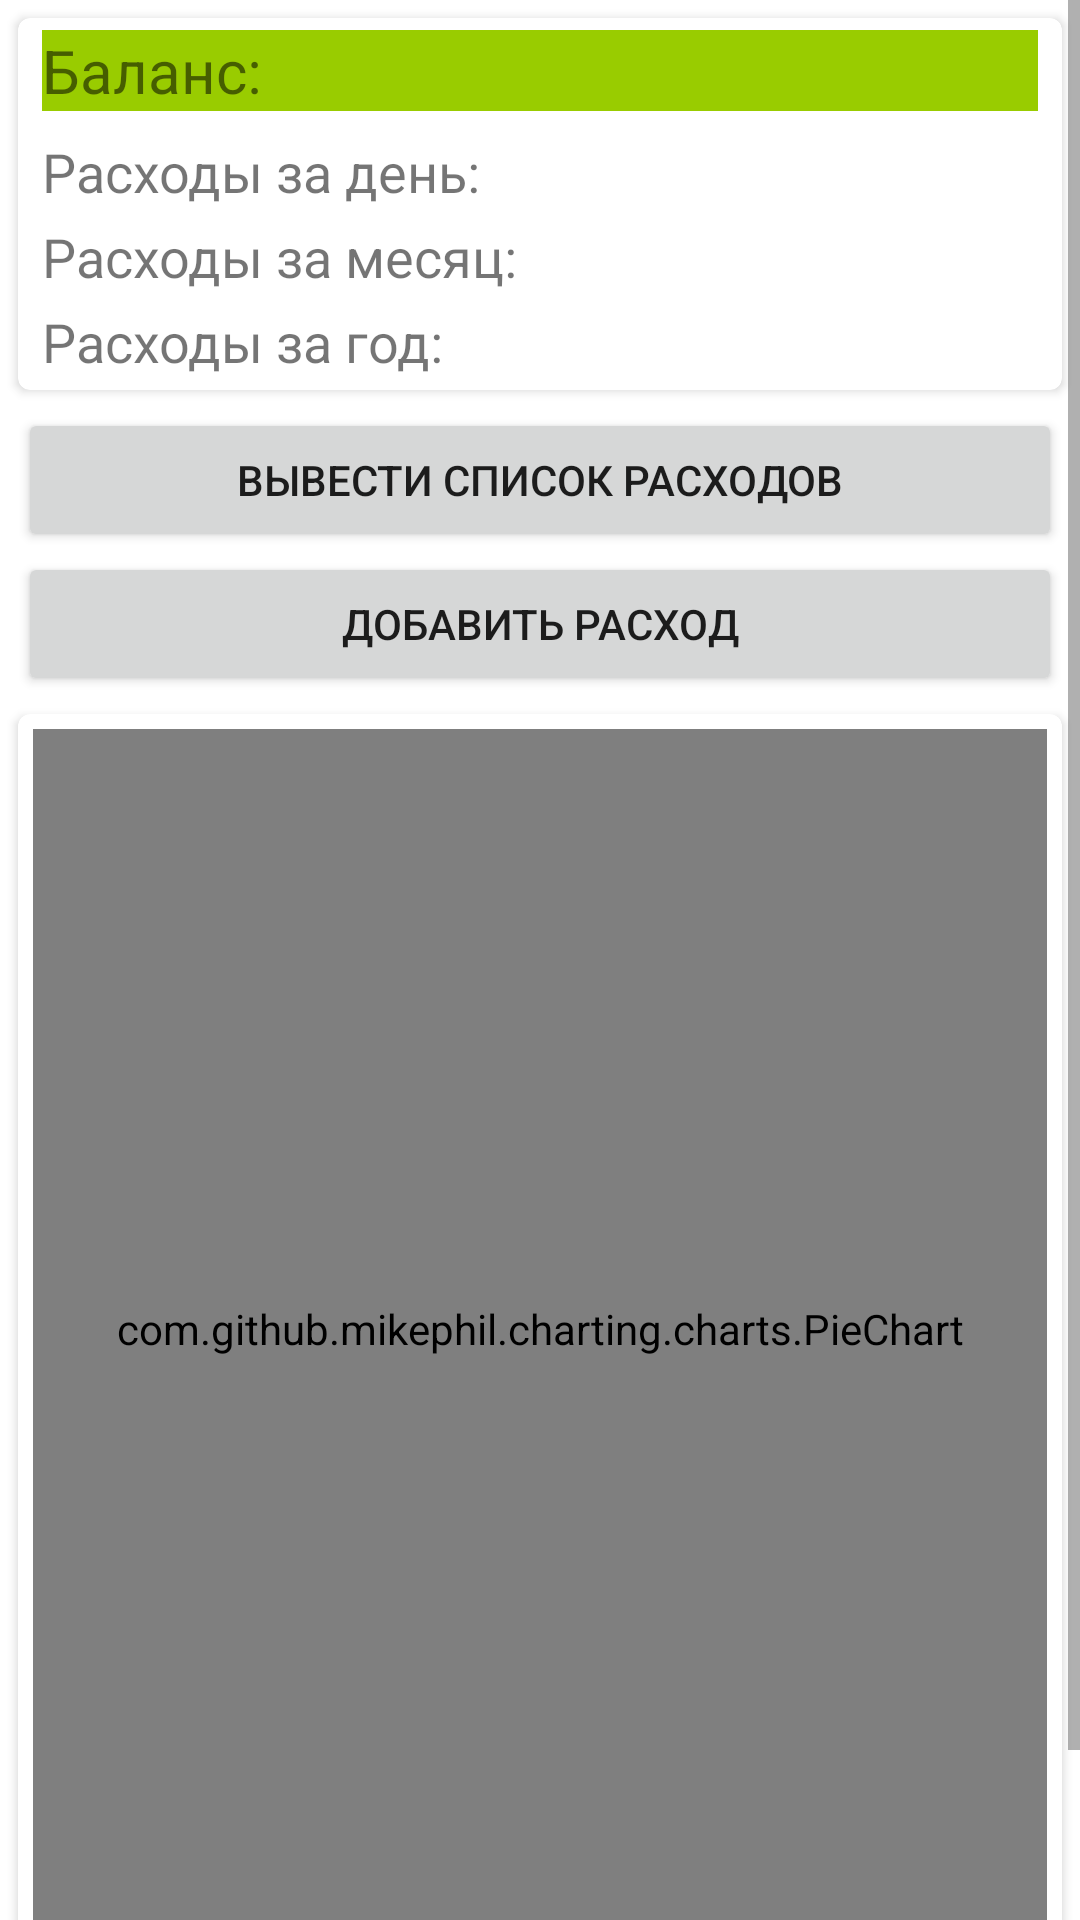

Here is an Android app screen rendered from its layout file. Give the layout XML and the strings, colors and styles it references.
<!-- AndroidManifest.xml: application theme Theme.FinanceApp -->
<!-- res/layout/fragment_expenses.xml -->
<?xml version="1.0" encoding="utf-8"?>
<FrameLayout xmlns:android="http://schemas.android.com/apk/res/android"
    xmlns:app="http://schemas.android.com/apk/res-auto"
    xmlns:tools="http://schemas.android.com/tools"
    android:layout_width="match_parent"
    android:layout_height="match_parent"
    tools:context=".ui.fragments.ExpensesFragment">

    <ScrollView
        android:layout_width="match_parent"
        android:layout_height="wrap_content">

        <LinearLayout
            android:layout_width="match_parent"
            android:layout_height="match_parent"
            android:orientation="vertical">

            <androidx.cardview.widget.CardView
                android:layout_width="match_parent"
                android:layout_height="wrap_content"
                android:layout_margin="6dp"
                app:cardCornerRadius="4dp">

                <LinearLayout
                    android:layout_width="match_parent"
                    android:layout_height="wrap_content"
                    android:orientation="vertical">

                    <TextView
                        android:id="@+id/tvBalance"
                        android:layout_width="match_parent"
                        android:layout_height="wrap_content"
                        android:layout_marginLeft="8dp"
                        android:layout_marginTop="4dp"
                        android:layout_marginRight="8dp"
                        android:layout_marginBottom="4dp"
                        android:text="Баланс: "
                        android:textSize="20sp"
                        android:background="@android:color/holo_green_light" />

                    <TextView
                        android:id="@+id/tvExpensesByDay"
                        android:layout_width="match_parent"
                        android:layout_height="wrap_content"
                        android:layout_marginLeft="8dp"
                        android:layout_marginTop="4dp"
                        android:layout_marginRight="8dp"
                        android:text="Расходы за день: "
                        android:textSize="18sp" />

                    <TextView
                        android:id="@+id/tvExpensesByMonth"
                        android:layout_width="match_parent"
                        android:layout_height="wrap_content"
                        android:layout_marginLeft="8dp"
                        android:layout_marginTop="4dp"
                        android:layout_marginRight="8dp"
                        android:text="Расходы за месяц: "
                        android:textSize="18sp" />

                    <TextView
                        android:id="@+id/tvExpensesByYear"
                        android:layout_width="match_parent"
                        android:layout_height="wrap_content"
                        android:layout_marginLeft="8dp"
                        android:layout_marginTop="4dp"
                        android:layout_marginRight="8dp"
                        android:layout_marginBottom="4dp"
                        android:text="Расходы за год: "
                        android:textSize="18sp" />

                </LinearLayout>

            </androidx.cardview.widget.CardView>

            <Button
                android:id="@+id/btnShowAllExpenses"
                android:layout_width="match_parent"
                android:layout_height="wrap_content"
                android:layout_marginLeft="6dp"
                android:layout_marginRight="6dp"
                android:text="Вывести список расходов" />

            <Button
                android:id="@+id/btnAddExpense"
                android:layout_width="match_parent"
                android:layout_height="wrap_content"
                android:layout_marginLeft="6dp"
                android:layout_marginRight="6dp"
                android:text="Добавить расход" />

            <androidx.cardview.widget.CardView
                android:layout_width="match_parent"
                android:layout_height="wrap_content"
                android:layout_margin="6dp"
                app:cardCornerRadius="4dp">

            <com.github.mikephil.charting.charts.PieChart
                android:id="@+id/pieChartExpenses"
                android:layout_width="match_parent"
                android:layout_margin="5dp"
                android:layout_height="400dp" />

            </androidx.cardview.widget.CardView>

            <Button
                android:id="@+id/btnPreviousMonth"
                android:layout_width="match_parent"
                android:layout_height="wrap_content"
                android:layout_marginLeft="6dp"
                android:layout_marginRight="6dp"
                android:text="Предыдущий месяц" />

        </LinearLayout>
    </ScrollView>
</FrameLayout>
<!-- resources referenced by this layout -->
<resources>
  <style name="Theme.FinanceApp" parent="Theme.MaterialComponents.DayNight.DarkActionBar">
          
          <item name="colorPrimary">@color/color_1</item>
          <item name="colorPrimaryVariant">@color/color_2</item>
          <item name="colorOnPrimary">@color/white</item>
          
          <item name="colorSecondary">@color/color_highlight</item>
          <item name="colorSecondaryVariant">@color/teal_700</item>
          <item name="colorOnSecondary">@color/black</item>
          
          <item name="android:statusBarColor">?attr/colorPrimaryVariant</item>
          
      </style>
  <color name="color_1">#699C02</color>
  <color name="color_2">#4C7004</color>
  <color name="white">#FFFFFFFF</color>
  <color name="color_highlight">#68A71A</color>
  <color name="teal_700">#FF018786</color>
  <color name="black">#FF000000</color>
</resources>
